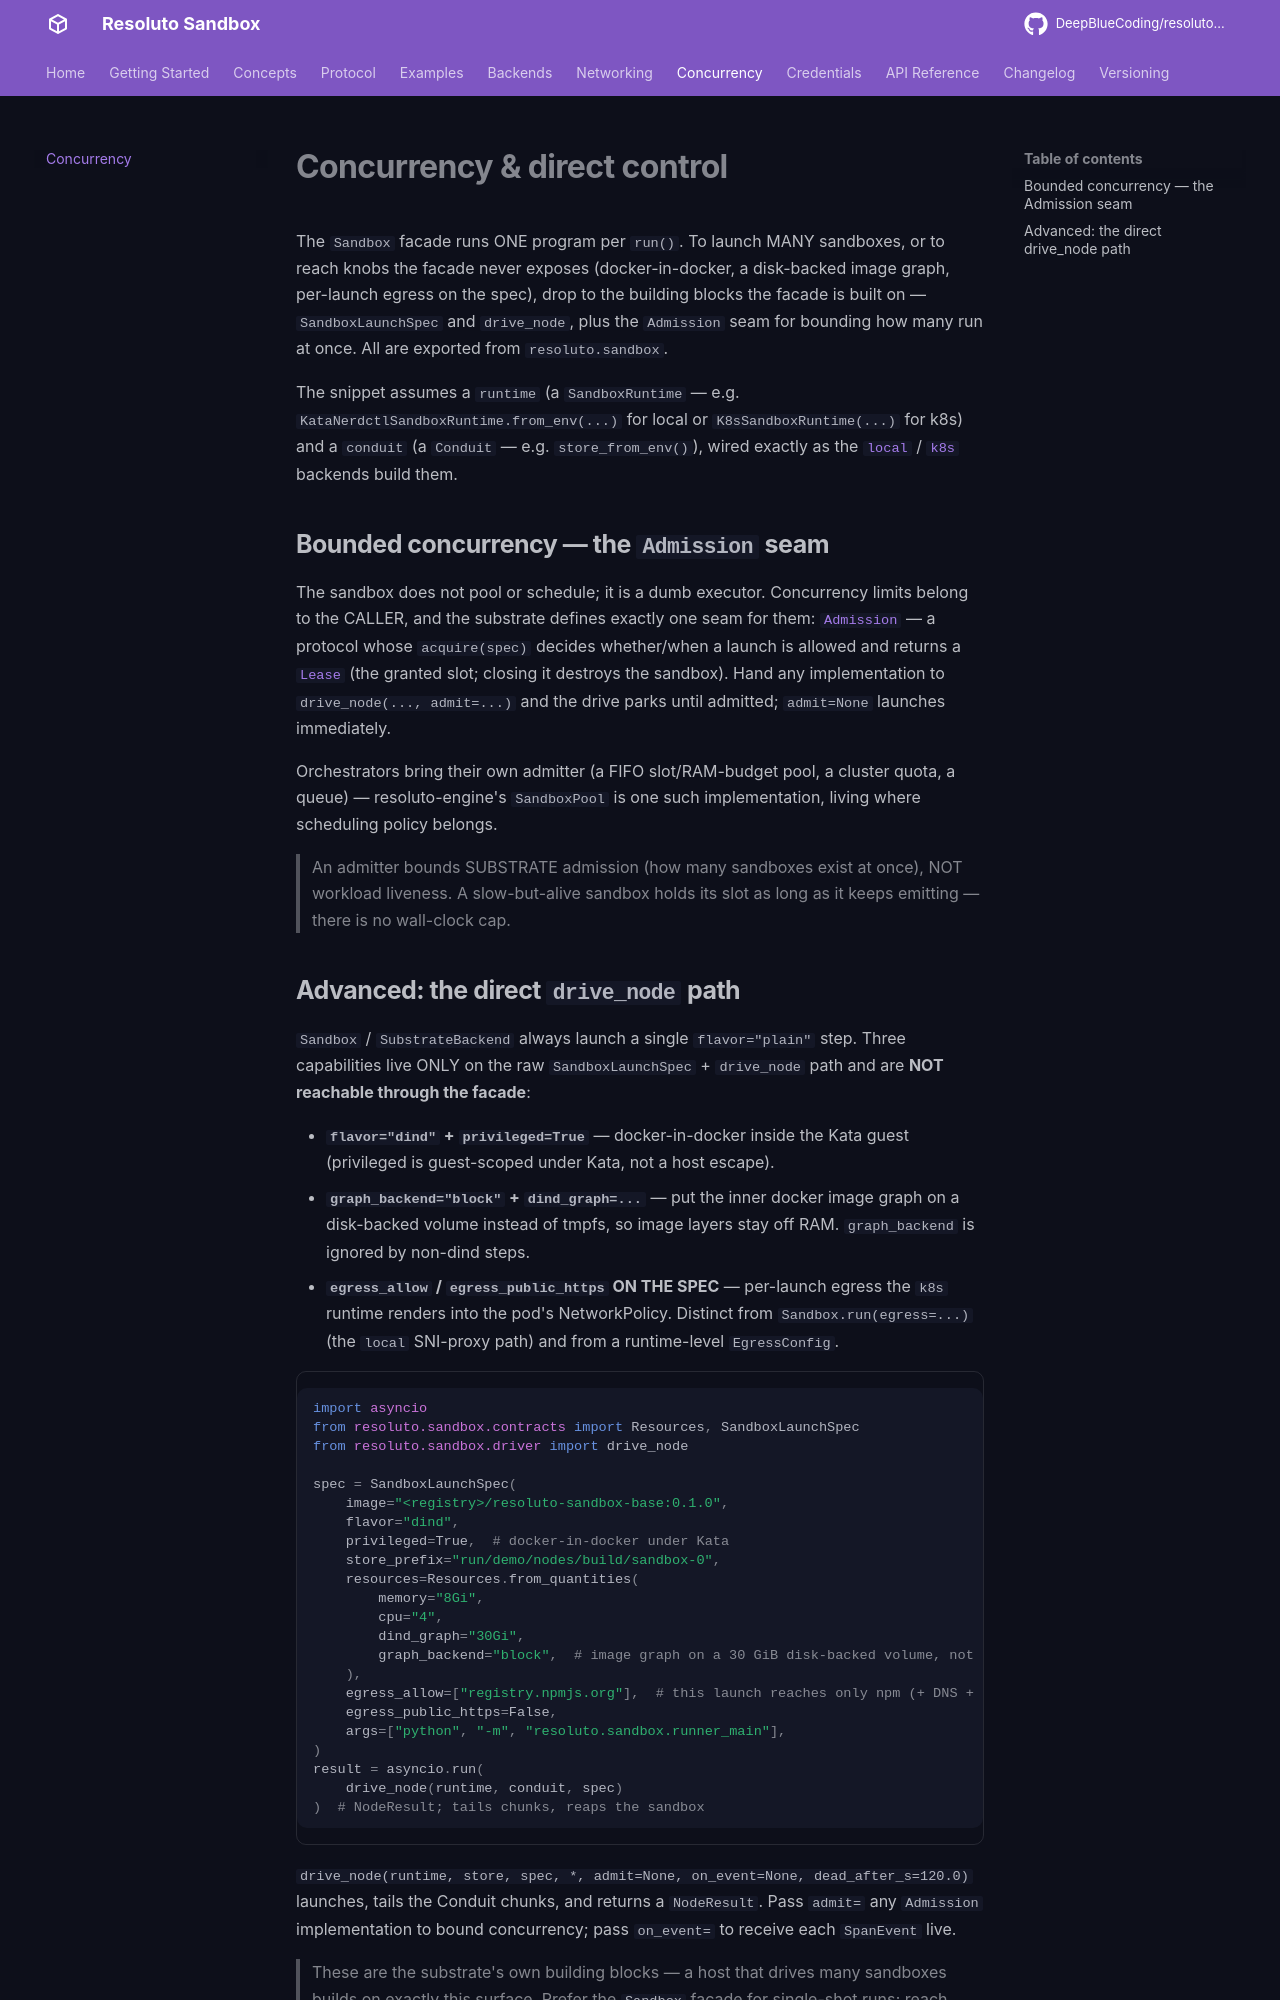

repository: DeepBlueCoding/resoluto-sandbox · page: 0.2.0-rc1/concurrency/index.html · generator: mkdocs

# Concurrency & direct control

The `Sandbox` facade runs ONE program per `run()`. To launch MANY sandboxes, or to reach knobs the
facade never exposes (docker-in-docker, a disk-backed image graph, per-launch egress on the spec),
drop to the building blocks the facade is built on — `SandboxLaunchSpec` and `drive_node`, plus the
`Admission` seam for bounding how many run at once. All are exported from `resoluto.sandbox`.

The snippet assumes a `runtime` (a `SandboxRuntime` — e.g. `KataNerdctlSandboxRuntime.from_env(...)`
for local or `K8sSandboxRuntime(...)` for k8s) and a `conduit` (a `Conduit` — e.g.
`store_from_env()`), wired exactly as the [`local`](backends.md#local) / [`k8s`](backends.md#k8s)
backends build them.

## Bounded concurrency — the `Admission` seam

The sandbox does not pool or schedule; it is a dumb executor. Concurrency limits belong to the
CALLER, and the substrate defines exactly one seam for them: [`Admission`](api/pool.md) — a protocol
whose `acquire(spec)` decides whether/when a launch is allowed and returns a [`Lease`](api/pool.md)
(the granted slot; closing it destroys the sandbox). Hand any implementation to
`drive_node(..., admit=...)` and the drive parks until admitted; `admit=None` launches immediately.

Orchestrators bring their own admitter (a FIFO slot/RAM-budget pool, a cluster quota, a queue) —
resoluto-engine's `SandboxPool` is one such implementation, living where scheduling policy belongs.

> An admitter bounds SUBSTRATE admission (how many sandboxes exist at once), NOT workload liveness. A
> slow-but-alive sandbox holds its slot as long as it keeps emitting — there is no wall-clock cap.
